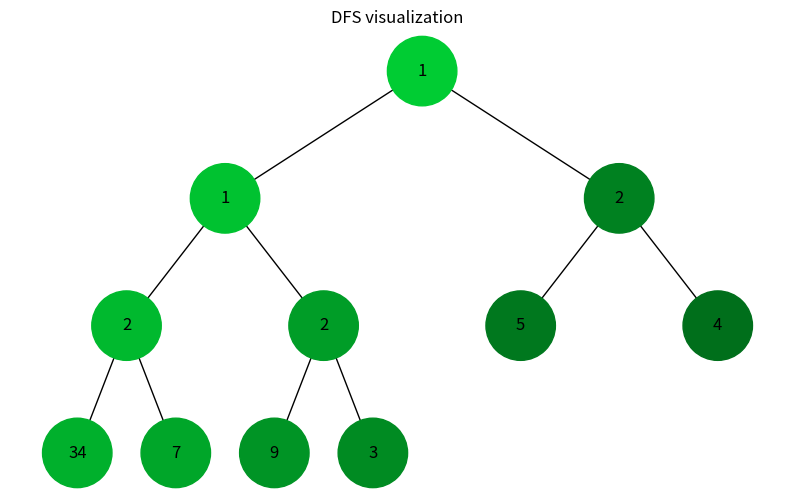
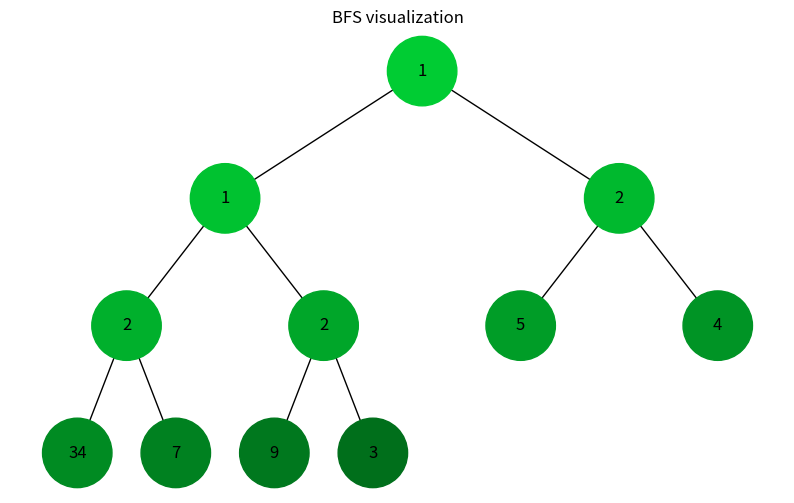

Python code for these plots, in order:
import uuid
import heapq
from collections import deque
import networkx as nx
import matplotlib.pyplot as plt


class Node:
    def __init__(self, key, color="skyblue"):
        self.left = None
        self.right = None
        self.val = key
        self.color = color
        self.id = str(uuid.uuid4())


def add_edges(graph, node, pos, x=0, y=0, layer=1):
    if node is not None:
        graph.add_node(node.id, color=node.color, label=node.val)
        if node.left:
            graph.add_edge(node.id, node.left.id)
            l = x - 1 / 2**layer
            pos[node.left.id] = (l, y - 1)
            add_edges(graph, node.left, pos, x=l, y=y - 1, layer=layer + 1)
        if node.right:
            graph.add_edge(node.id, node.right.id)
            r = x + 1 / 2**layer
            pos[node.right.id] = (r, y - 1)
            add_edges(graph, node.right, pos, x=r, y=y - 1, layer=layer + 1)
    return graph


def draw_tree(tree_root, colors, title="Binary Tree"):
    tree = nx.DiGraph()
    pos = {tree_root.id: (0, 0)}
    tree = add_edges(tree, tree_root, pos)

    node_colors = [colors.get(node, "skyblue") for node in tree.nodes()]
    labels = {node[0]: node[1]["label"] for node in tree.nodes(data=True)}

    plt.figure(figsize=(10, 6))
    plt.title(title)
    nx.draw(
        tree,
        pos=pos,
        labels=labels,
        arrows=False,
        node_size=2500,
        node_color=node_colors,
    )
    plt.show()


def build_heap_tree(heap, index=0):
    if index >= len(heap):
        return None

    node = Node(heap[index])
    node.left = build_heap_tree(heap, 2 * index + 1)
    node.right = build_heap_tree(heap, 2 * index + 2)
    return node


def generate_color(step, total_steps):
    base_color = [0x00, 0xCC, 0x33]
    darken_factor = 0.5 + 0.5 * (1 - step / total_steps)
    new_color = [int(c * darken_factor) for c in base_color]
    return f"#{new_color[0]:02x}{new_color[1]:02x}{new_color[2]:02x}"


def dfs_visualize(root, total_steps):
    visited = set()
    stack = [root]
    colors = {}
    step = 0

    while stack:
        node = stack.pop()
        if node and node.id not in visited:
            visited.add(node.id)
            color = generate_color(step, total_steps)
            colors[node.id] = color
            step += 1
            if node.right:
                stack.append(node.right)
            if node.left:
                stack.append(node.left)
    return colors


def bfs_visualize(root, total_steps=1):
    visited = set()
    queue = deque([root])
    colors = {}
    step = 0

    while queue:
        node = queue.popleft()
        if node and node.id not in visited:
            visited.add(node.id)
            color = generate_color(step, total_steps)
            colors[node.id] = color
            step += 1
            if node.left:
                queue.append(node.left)
            if node.right:
                queue.append(node.right)
    return colors


def count_nodes(node):
    if node is None:
        return 0
    return 1 + count_nodes(node.left) + count_nodes(node.right)


if __name__ == "__main__":
    heap_list = [1, 3, 5, 7, 9, 2, 4, 34, 2, 1, 2]
    heapq.heapify(heap_list)

    heap_tree_root = build_heap_tree(heap_list)
    total_steps = count_nodes(heap_tree_root)

    # DFS visualization:
    dfs_colors = dfs_visualize(heap_tree_root, total_steps)
    draw_tree(heap_tree_root, dfs_colors, title="DFS visualization")

    # BFS visualization:
    bfs_colors = bfs_visualize(heap_tree_root, total_steps)
    draw_tree(heap_tree_root, bfs_colors, title="BFS visualization")
